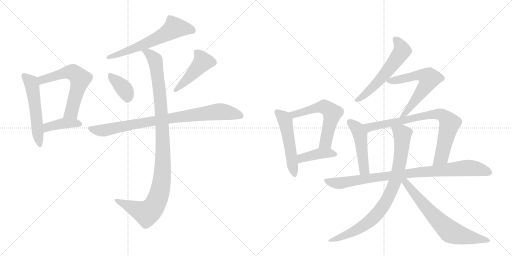
t = 0.00 s
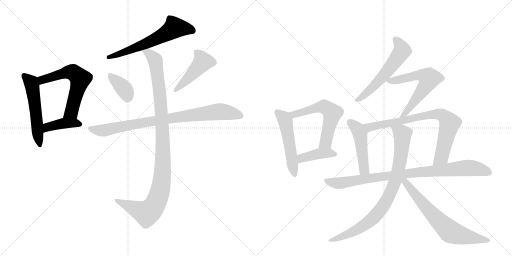
t = 2.75 s
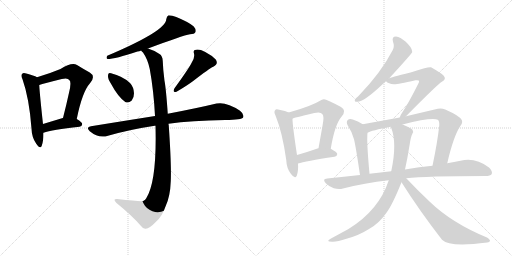
t = 5.51 s
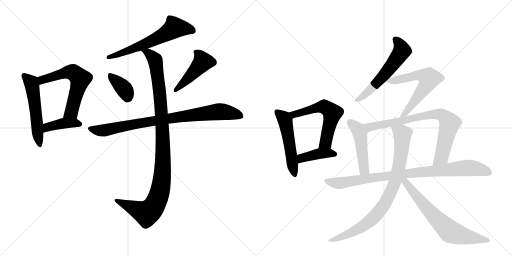
t = 8.26 s
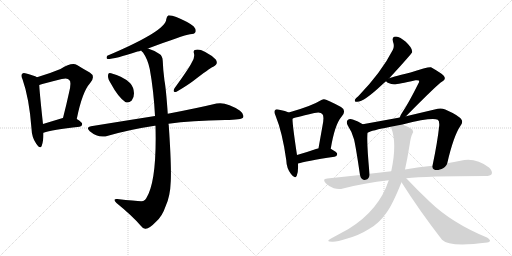
t = 11.02 s
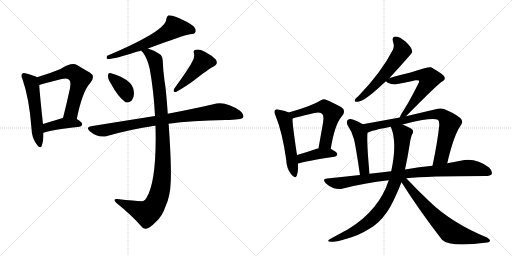
t = 13.77 s

The animated SVG that drew these frames (rendered in a browser with its animation timeline set to each time). Animation: 18 CSS @keyframes rules; one cycle of 13.77 s.

<svg version="1.1" viewBox="0 0 2048 1024" xmlns="http://www.w3.org/2000/svg">
  <g stroke="lightgray" stroke-dasharray="1,1" stroke-width="1" transform="scale(4, 4)">
    <line x1="0" y1="0" x2="256" y2="256"></line>
    <line x1="256" y1="0" x2="0" y2="256"></line>
    <line x1="128" y1="0" x2="128" y2="256"></line>
    <line x1="0" y1="128" x2="256" y2="128"></line>
    <line x1="256" y1="0" x2="512" y2="256"></line>
    <line x1="512" y1="0" x2="256" y2="256"></line>
    <line x1="384" y1="0" x2="384" y2="256"></line>
    <line x1="256" y1="128" x2="512" y2="128"></line>
  </g>
<g transform="scale(1, -1) translate(0, -850)">
   <style type="text/css">
    @keyframes keyframes0 {
      from {
       stroke: black;
       stroke-dashoffset: 544;
       stroke-width: 128;
       }
       64% {
       animation-timing-function: step-end;
       stroke: black;
       stroke-dashoffset: 0;
       stroke-width: 128;
       }
       to {
       stroke: black;
       stroke-width: 1024;
       }
       }
       #make-me-a-hanzi-animation-0 {
         animation: keyframes0 0.692708s both;
         animation-delay: 0.000000s;
         animation-timing-function: linear;
       }
    @keyframes keyframes1 {
      from {
       stroke: black;
       stroke-dashoffset: 609;
       stroke-width: 128;
       }
       66% {
       animation-timing-function: step-end;
       stroke: black;
       stroke-dashoffset: 0;
       stroke-width: 128;
       }
       to {
       stroke: black;
       stroke-width: 1024;
       }
       }
       #make-me-a-hanzi-animation-1 {
         animation: keyframes1 0.745605s both;
         animation-delay: 0.692708s;
         animation-timing-function: linear;
       }
    @keyframes keyframes2 {
      from {
       stroke: black;
       stroke-dashoffset: 408;
       stroke-width: 128;
       }
       57% {
       animation-timing-function: step-end;
       stroke: black;
       stroke-dashoffset: 0;
       stroke-width: 128;
       }
       to {
       stroke: black;
       stroke-width: 1024;
       }
       }
       #make-me-a-hanzi-animation-2 {
         animation: keyframes2 0.582031s both;
         animation-delay: 1.438314s;
         animation-timing-function: linear;
       }
    @keyframes keyframes3 {
      from {
       stroke: black;
       stroke-dashoffset: 619;
       stroke-width: 128;
       }
       67% {
       animation-timing-function: step-end;
       stroke: black;
       stroke-dashoffset: 0;
       stroke-width: 128;
       }
       to {
       stroke: black;
       stroke-width: 1024;
       }
       }
       #make-me-a-hanzi-animation-3 {
         animation: keyframes3 0.753743s both;
         animation-delay: 2.020345s;
         animation-timing-function: linear;
       }
    @keyframes keyframes4 {
      from {
       stroke: black;
       stroke-dashoffset: 368;
       stroke-width: 128;
       }
       55% {
       animation-timing-function: step-end;
       stroke: black;
       stroke-dashoffset: 0;
       stroke-width: 128;
       }
       to {
       stroke: black;
       stroke-width: 1024;
       }
       }
       #make-me-a-hanzi-animation-4 {
         animation: keyframes4 0.549479s both;
         animation-delay: 2.774089s;
         animation-timing-function: linear;
       }
    @keyframes keyframes5 {
      from {
       stroke: black;
       stroke-dashoffset: 463;
       stroke-width: 128;
       }
       60% {
       animation-timing-function: step-end;
       stroke: black;
       stroke-dashoffset: 0;
       stroke-width: 128;
       }
       to {
       stroke: black;
       stroke-width: 1024;
       }
       }
       #make-me-a-hanzi-animation-5 {
         animation: keyframes5 0.626790s both;
         animation-delay: 3.323568s;
         animation-timing-function: linear;
       }
    @keyframes keyframes6 {
      from {
       stroke: black;
       stroke-dashoffset: 867;
       stroke-width: 128;
       }
       74% {
       animation-timing-function: step-end;
       stroke: black;
       stroke-dashoffset: 0;
       stroke-width: 128;
       }
       to {
       stroke: black;
       stroke-width: 1024;
       }
       }
       #make-me-a-hanzi-animation-6 {
         animation: keyframes6 0.955566s both;
         animation-delay: 3.950358s;
         animation-timing-function: linear;
       }
    @keyframes keyframes7 {
      from {
       stroke: black;
       stroke-dashoffset: 1082;
       stroke-width: 128;
       }
       78% {
       animation-timing-function: step-end;
       stroke: black;
       stroke-dashoffset: 0;
       stroke-width: 128;
       }
       to {
       stroke: black;
       stroke-width: 1024;
       }
       }
       #make-me-a-hanzi-animation-7 {
         animation: keyframes7 1.130534s both;
         animation-delay: 4.905924s;
         animation-timing-function: linear;
       }
    @keyframes keyframes8 {
      from {
       stroke: black;
       stroke-dashoffset: 520;
       stroke-width: 128;
       }
       63% {
       animation-timing-function: step-end;
       stroke: black;
       stroke-dashoffset: 0;
       stroke-width: 128;
       }
       to {
       stroke: black;
       stroke-width: 1024;
       }
       }
       #make-me-a-hanzi-animation-8 {
         animation: keyframes8 0.673177s both;
         animation-delay: 6.036458s;
         animation-timing-function: linear;
       }
    @keyframes keyframes9 {
      from {
       stroke: black;
       stroke-dashoffset: 584;
       stroke-width: 128;
       }
       66% {
       animation-timing-function: step-end;
       stroke: black;
       stroke-dashoffset: 0;
       stroke-width: 128;
       }
       to {
       stroke: black;
       stroke-width: 1024;
       }
       }
       #make-me-a-hanzi-animation-9 {
         animation: keyframes9 0.725260s both;
         animation-delay: 6.709635s;
         animation-timing-function: linear;
       }
    @keyframes keyframes10 {
      from {
       stroke: black;
       stroke-dashoffset: 412;
       stroke-width: 128;
       }
       57% {
       animation-timing-function: step-end;
       stroke: black;
       stroke-dashoffset: 0;
       stroke-width: 128;
       }
       to {
       stroke: black;
       stroke-width: 1024;
       }
       }
       #make-me-a-hanzi-animation-10 {
         animation: keyframes10 0.585286s both;
         animation-delay: 7.434896s;
         animation-timing-function: linear;
       }
    @keyframes keyframes11 {
      from {
       stroke: black;
       stroke-dashoffset: 575;
       stroke-width: 128;
       }
       65% {
       animation-timing-function: step-end;
       stroke: black;
       stroke-dashoffset: 0;
       stroke-width: 128;
       }
       to {
       stroke: black;
       stroke-width: 1024;
       }
       }
       #make-me-a-hanzi-animation-11 {
         animation: keyframes11 0.717936s both;
         animation-delay: 8.020182s;
         animation-timing-function: linear;
       }
    @keyframes keyframes12 {
      from {
       stroke: black;
       stroke-dashoffset: 619;
       stroke-width: 128;
       }
       67% {
       animation-timing-function: step-end;
       stroke: black;
       stroke-dashoffset: 0;
       stroke-width: 128;
       }
       to {
       stroke: black;
       stroke-width: 1024;
       }
       }
       #make-me-a-hanzi-animation-12 {
         animation: keyframes12 0.753743s both;
         animation-delay: 8.738118s;
         animation-timing-function: linear;
       }
    @keyframes keyframes13 {
      from {
       stroke: black;
       stroke-dashoffset: 478;
       stroke-width: 128;
       }
       61% {
       animation-timing-function: step-end;
       stroke: black;
       stroke-dashoffset: 0;
       stroke-width: 128;
       }
       to {
       stroke: black;
       stroke-width: 1024;
       }
       }
       #make-me-a-hanzi-animation-13 {
         animation: keyframes13 0.638997s both;
         animation-delay: 9.491862s;
         animation-timing-function: linear;
       }
    @keyframes keyframes14 {
      from {
       stroke: black;
       stroke-dashoffset: 796;
       stroke-width: 128;
       }
       72% {
       animation-timing-function: step-end;
       stroke: black;
       stroke-dashoffset: 0;
       stroke-width: 128;
       }
       to {
       stroke: black;
       stroke-width: 1024;
       }
       }
       #make-me-a-hanzi-animation-14 {
         animation: keyframes14 0.897786s both;
         animation-delay: 10.130859s;
         animation-timing-function: linear;
       }
    @keyframes keyframes15 {
      from {
       stroke: black;
       stroke-dashoffset: 914;
       stroke-width: 128;
       }
       75% {
       animation-timing-function: step-end;
       stroke: black;
       stroke-dashoffset: 0;
       stroke-width: 128;
       }
       to {
       stroke: black;
       stroke-width: 1024;
       }
       }
       #make-me-a-hanzi-animation-15 {
         animation: keyframes15 0.993815s both;
         animation-delay: 11.028646s;
         animation-timing-function: linear;
       }
    @keyframes keyframes16 {
      from {
       stroke: black;
       stroke-dashoffset: 850;
       stroke-width: 128;
       }
       73% {
       animation-timing-function: step-end;
       stroke: black;
       stroke-dashoffset: 0;
       stroke-width: 128;
       }
       to {
       stroke: black;
       stroke-width: 1024;
       }
       }
       #make-me-a-hanzi-animation-16 {
         animation: keyframes16 0.941732s both;
         animation-delay: 12.022461s;
         animation-timing-function: linear;
       }
    @keyframes keyframes17 {
      from {
       stroke: black;
       stroke-dashoffset: 684;
       stroke-width: 128;
       }
       69% {
       animation-timing-function: step-end;
       stroke: black;
       stroke-dashoffset: 0;
       stroke-width: 128;
       }
       to {
       stroke: black;
       stroke-width: 1024;
       }
       }
       #make-me-a-hanzi-animation-17 {
         animation: keyframes17 0.806641s both;
         animation-delay: 12.964193s;
         animation-timing-function: linear;
       }
</style>
<path d="M 148 541 Q 136 548 105 556 Q 93 560 89 555 Q 82 549 90 533 Q 117 457 126 336 Q 127 300 145 275 Q 161 251 167 267 Q 174 286 174 319 L 172 354 Q 159 472 157 510 C 155 537 155 537 148 541 Z" fill="lightgray"></path> 
<path d="M 307 374 Q 329 483 360 517 Q 384 545 359 560 Q 337 572 308 590 Q 287 602 242 574 Q 199 556 148 541 C 119 532 128 501 157 510 Q 175 516 247 534 Q 271 540 277 530 Q 287 523 276 479 Q 266 433 252 378 C 245 349 301 345 307 374 Z" fill="lightgray"></path> 
<path d="M 174 319 Q 207 331 318 343 Q 328 344 329 354 Q 329 361 307 374 L 252 378 L 251 378 Q 208 365 172 354 C 143 345 146 309 174 319 Z" fill="lightgray"></path> 
<path d="M 592 656 Q 731 708 760 713 Q 778 713 782 722 Q 786 732 774 745 Q 752 763 705 782 Q 689 789 674 789 Q 667 785 665 773 Q 665 727 429 627 Q 423 617 430 614 Q 460 614 550 644 Q 557 645 565 648 L 592 656 Z" fill="lightgray"></path> 
<path d="M 444 515 Q 471 464 501 442 Q 514 436 527 448 Q 536 458 536 477 Q 535 502 520 518 Q 504 533 483 543 Q 446 558 439 558 Q 432 558 432 545 Q 432 533 444 515 Z" fill="lightgray"></path> 
<path d="M 766 598 Q 754 574 698 497 Q 688 479 706 483 Q 749 508 774 527 Q 837 576 853 583 Q 875 593 863 612 Q 848 628 821 642 Q 796 655 784 651 Q 771 650 776 636 Q 780 617 766 598 Z" fill="lightgray"></path> 
<path d="M 674 355 Q 765 368 901 370 Q 967 370 973 381 Q 977 394 960 407 Q 906 444 866 436 Q 791 418 671 395 L 620 386 Q 500 367 364 345 Q 342 342 359 325 Q 395 295 432 307 Q 519 332 619 347 Q 620 348 622 347 L 674 355 Z" fill="lightgray"></path> 
<path d="M 622 347 Q 628 125 585 57 Q 582 50 573 46 Q 563 43 469 54 Q 460 55 458 51 Q 457 47 466 38 Q 530 -14 564 -54 Q 574 -67 583 -65 Q 598 -64 624 -37 Q 649 -15 662 24 Q 681 64 683 125 Q 686 189 675 349 Q 674 353 674 355 L 671 395 Q 664 497 658 527 Q 652 572 651 606 Q 650 627 638 634 Q 613 650 592 656 C 564 667 548 672 565 648 Q 566 645 572 640 Q 591 613 599 574 Q 615 486 620 386 L 622 347 Z" fill="lightgray"></path> 
<path d="M 1155 400 Q 1143 406 1117 411 Q 1104 415 1101 410 Q 1094 404 1102 388 Q 1130 319 1145 210 Q 1146 177 1164 154 Q 1180 132 1187 147 Q 1194 165 1192 196 L 1188 230 Q 1170 348 1170 375 C 1169 394 1169 394 1155 400 Z" fill="lightgray"></path> 
<path d="M 1323 255 Q 1339 352 1366 383 Q 1388 408 1364 422 Q 1303 455 1295 453 Q 1288 453 1280 447 Q 1247 426 1155 400 C 1126 392 1142 364 1170 375 Q 1171 378 1257 398 Q 1282 404 1289 394 Q 1298 387 1290 347 L 1274 257 C 1269 227 1318 225 1323 255 Z" fill="lightgray"></path> 
<path d="M 1192 196 Q 1220 205 1338 223 Q 1348 224 1349 234 Q 1349 241 1323 255 L 1274 257 Q 1271 257 1270 256 Q 1224 240 1188 230 C 1159 222 1163 188 1192 196 Z" fill="lightgray"></path> 
<path d="M 1557 537 Q 1648 636 1649 642 Q 1648 645 1648 647 Q 1647 660 1623 683 Q 1601 702 1584 704 Q 1566 704 1572 683 Q 1579 665 1571 650 Q 1525 560 1433 465 Q 1423 458 1420 452 Q 1416 442 1429 443 Q 1456 443 1527 510 Q 1534 517 1544 525 L 1557 537 Z" fill="lightgray"></path> 
<path d="M 1624 385 Q 1751 514 1769 524 Q 1787 534 1774 548 Q 1761 560 1724 581 Q 1714 584 1642 560 Q 1558 539 1557 537 C 1537 530 1537 530 1544 525 Q 1553 515 1576 513 Q 1588 512 1662 529 Q 1672 530 1675 528 Q 1679 525 1673 515 Q 1634 437 1609 400 Q 1600 387 1599 380 C 1588 352 1603 364 1624 385 Z" fill="lightgray"></path> 
<path d="M 1451 353 Q 1432 366 1411 372 Q 1398 376 1391 370 Q 1384 364 1390 350 Q 1408 323 1416 293 Q 1423 265 1440 150 C 1444 120 1481 125 1478 155 Q 1466 284 1470 319 C 1472 340 1472 340 1451 353 Z" fill="lightgray"></path> 
<path d="M 1789 197 Q 1814 306 1842 347 Q 1852 359 1847 370 Q 1840 386 1781 412 Q 1765 419 1751 415 L 1624 385 L 1599 380 L 1451 353 C 1421 348 1442 308 1470 319 Q 1485 328 1563 343 L 1610 352 Q 1728 382 1751 371 Q 1758 367 1757 348 Q 1750 282 1730 187 C 1724 158 1782 168 1789 197 Z" fill="lightgray"></path> 
<path d="M 1625 137 Q 1703 146 1942 146 Q 1961 146 1967 154 Q 1971 166 1956 180 Q 1901 222 1842 207 Q 1817 203 1789 197 L 1730 187 Q 1678 183 1620 172 L 1565 165 Q 1522 161 1478 155 L 1440 150 Q 1376 144 1309 136 Q 1287 135 1303 117 Q 1316 104 1335 97 Q 1356 91 1372 96 Q 1457 118 1555 129 L 1625 137 Z" fill="lightgray"></path> 
<path d="M 1555 129 Q 1516 9 1394 -66 L 1324 -104 Q 1299 -117 1329 -117 Q 1348 -118 1386 -105 Q 1435 -92 1476 -66 Q 1515 -45 1545 -2 Q 1569 29 1606 121 L 1620 172 Q 1630 217 1639 274 Q 1643 302 1649 314 Q 1656 321 1650 331 Q 1644 338 1615 350 Q 1612 351 1610 352 C 1582 364 1553 371 1563 343 Q 1563 342 1565 338 Q 1589 278 1565 165 L 1555 129 Z" fill="lightgray"></path> 
<path d="M 1606 121 Q 1676 10 1768 -109 Q 1798 -140 1949 -120 Q 1959 -119 1960 -113 Q 1961 -109 1948 -100 Q 1807 -42 1718 44 Q 1673 86 1625 137 C 1604 159 1590 146 1606 121 Z" fill="lightgray"></path> 
      <clipPath id="make-me-a-hanzi-clip-0">
      <path d="M 148 541 Q 136 548 105 556 Q 93 560 89 555 Q 82 549 90 533 Q 117 457 126 336 Q 127 300 145 275 Q 161 251 167 267 Q 174 286 174 319 L 172 354 Q 159 472 157 510 C 155 537 155 537 148 541 Z" fill="lightgray"></path>
      </clipPath>
      <path clip-path="url(#make-me-a-hanzi-clip-0)" d="M 96 547 L 122 523 L 129 504 L 157 273 " fill="none" id="make-me-a-hanzi-animation-0" stroke-dasharray="416 832" stroke-linecap="round"></path>

      <clipPath id="make-me-a-hanzi-clip-1">
      <path d="M 307 374 Q 329 483 360 517 Q 384 545 359 560 Q 337 572 308 590 Q 287 602 242 574 Q 199 556 148 541 C 119 532 128 501 157 510 Q 175 516 247 534 Q 271 540 277 530 Q 287 523 276 479 Q 266 433 252 378 C 245 349 301 345 307 374 Z" fill="lightgray"></path>
      </clipPath>
      <path clip-path="url(#make-me-a-hanzi-clip-1)" d="M 159 516 L 174 533 L 277 562 L 298 557 L 321 535 L 286 402 L 259 384 " fill="none" id="make-me-a-hanzi-animation-1" stroke-dasharray="481 962" stroke-linecap="round"></path>

      <clipPath id="make-me-a-hanzi-clip-2">
      <path d="M 174 319 Q 207 331 318 343 Q 328 344 329 354 Q 329 361 307 374 L 252 378 L 251 378 Q 208 365 172 354 C 143 345 146 309 174 319 Z" fill="lightgray"></path>
      </clipPath>
      <path clip-path="url(#make-me-a-hanzi-clip-2)" d="M 176 325 L 190 341 L 236 353 L 271 358 L 319 353 " fill="none" id="make-me-a-hanzi-animation-2" stroke-dasharray="280 560" stroke-linecap="round"></path>

      <clipPath id="make-me-a-hanzi-clip-3">
      <path d="M 592 656 Q 731 708 760 713 Q 778 713 782 722 Q 786 732 774 745 Q 752 763 705 782 Q 689 789 674 789 Q 667 785 665 773 Q 665 727 429 627 Q 423 617 430 614 Q 460 614 550 644 Q 557 645 565 648 L 592 656 Z" fill="lightgray"></path>
      </clipPath>
      <path clip-path="url(#make-me-a-hanzi-clip-3)" d="M 770 727 L 732 737 L 696 737 L 596 680 L 434 621 " fill="none" id="make-me-a-hanzi-animation-3" stroke-dasharray="491 982" stroke-linecap="round"></path>

      <clipPath id="make-me-a-hanzi-clip-4">
      <path d="M 444 515 Q 471 464 501 442 Q 514 436 527 448 Q 536 458 536 477 Q 535 502 520 518 Q 504 533 483 543 Q 446 558 439 558 Q 432 558 432 545 Q 432 533 444 515 Z" fill="lightgray"></path>
      </clipPath>
      <path clip-path="url(#make-me-a-hanzi-clip-4)" d="M 441 548 L 498 493 L 510 463 " fill="none" id="make-me-a-hanzi-animation-4" stroke-dasharray="240 480" stroke-linecap="round"></path>

      <clipPath id="make-me-a-hanzi-clip-5">
      <path d="M 766 598 Q 754 574 698 497 Q 688 479 706 483 Q 749 508 774 527 Q 837 576 853 583 Q 875 593 863 612 Q 848 628 821 642 Q 796 655 784 651 Q 771 650 776 636 Q 780 617 766 598 Z" fill="lightgray"></path>
      </clipPath>
      <path clip-path="url(#make-me-a-hanzi-clip-5)" d="M 783 642 L 803 622 L 811 603 L 749 533 L 701 490 " fill="none" id="make-me-a-hanzi-animation-5" stroke-dasharray="335 670" stroke-linecap="round"></path>

      <clipPath id="make-me-a-hanzi-clip-6">
      <path d="M 674 355 Q 765 368 901 370 Q 967 370 973 381 Q 977 394 960 407 Q 906 444 866 436 Q 791 418 671 395 L 620 386 Q 500 367 364 345 Q 342 342 359 325 Q 395 295 432 307 Q 519 332 619 347 Q 620 348 622 347 L 674 355 Z" fill="lightgray"></path>
      </clipPath>
      <path clip-path="url(#make-me-a-hanzi-clip-6)" d="M 361 335 L 420 329 L 616 367 L 868 403 L 925 398 L 964 387 " fill="none" id="make-me-a-hanzi-animation-6" stroke-dasharray="739 1478" stroke-linecap="round"></path>

      <clipPath id="make-me-a-hanzi-clip-7">
      <path d="M 622 347 Q 628 125 585 57 Q 582 50 573 46 Q 563 43 469 54 Q 460 55 458 51 Q 457 47 466 38 Q 530 -14 564 -54 Q 574 -67 583 -65 Q 598 -64 624 -37 Q 649 -15 662 24 Q 681 64 683 125 Q 686 189 675 349 Q 674 353 674 355 L 671 395 Q 664 497 658 527 Q 652 572 651 606 Q 650 627 638 634 Q 613 650 592 656 C 564 667 548 672 565 648 Q 566 645 572 640 Q 591 613 599 574 Q 615 486 620 386 L 622 347 Z" fill="lightgray"></path>
      </clipPath>
      <path clip-path="url(#make-me-a-hanzi-clip-7)" d="M 572 647 L 592 639 L 618 614 L 628 567 L 646 404 L 652 278 L 644 104 L 618 29 L 586 -3 L 481 44 L 465 46 " fill="none" id="make-me-a-hanzi-animation-7" stroke-dasharray="954 1908" stroke-linecap="round"></path>

      <clipPath id="make-me-a-hanzi-clip-8">
      <path d="M 1155 400 Q 1143 406 1117 411 Q 1104 415 1101 410 Q 1094 404 1102 388 Q 1130 319 1145 210 Q 1146 177 1164 154 Q 1180 132 1187 147 Q 1194 165 1192 196 L 1188 230 Q 1170 348 1170 375 C 1169 394 1169 394 1155 400 Z" fill="lightgray"></path>
      </clipPath>
      <path clip-path="url(#make-me-a-hanzi-clip-8)" d="M 1108 402 L 1132 382 L 1142 363 L 1176 154 " fill="none" id="make-me-a-hanzi-animation-8" stroke-dasharray="392 784" stroke-linecap="round"></path>

      <clipPath id="make-me-a-hanzi-clip-9">
      <path d="M 1323 255 Q 1339 352 1366 383 Q 1388 408 1364 422 Q 1303 455 1295 453 Q 1288 453 1280 447 Q 1247 426 1155 400 C 1126 392 1142 364 1170 375 Q 1171 378 1257 398 Q 1282 404 1289 394 Q 1298 387 1290 347 L 1274 257 C 1269 227 1318 225 1323 255 Z" fill="lightgray"></path>
      </clipPath>
      <path clip-path="url(#make-me-a-hanzi-clip-9)" d="M 1168 382 L 1187 397 L 1288 423 L 1297 424 L 1318 410 L 1329 398 L 1328 388 L 1303 280 L 1280 264 " fill="none" id="make-me-a-hanzi-animation-9" stroke-dasharray="456 912" stroke-linecap="round"></path>

      <clipPath id="make-me-a-hanzi-clip-10">
      <path d="M 1192 196 Q 1220 205 1338 223 Q 1348 224 1349 234 Q 1349 241 1323 255 L 1274 257 Q 1271 257 1270 256 Q 1224 240 1188 230 C 1159 222 1163 188 1192 196 Z" fill="lightgray"></path>
      </clipPath>
      <path clip-path="url(#make-me-a-hanzi-clip-10)" d="M 1194 202 L 1208 218 L 1269 234 L 1316 238 L 1340 232 " fill="none" id="make-me-a-hanzi-animation-10" stroke-dasharray="284 568" stroke-linecap="round"></path>

      <clipPath id="make-me-a-hanzi-clip-11">
      <path d="M 1557 537 Q 1648 636 1649 642 Q 1648 645 1648 647 Q 1647 660 1623 683 Q 1601 702 1584 704 Q 1566 704 1572 683 Q 1579 665 1571 650 Q 1525 560 1433 465 Q 1423 458 1420 452 Q 1416 442 1429 443 Q 1456 443 1527 510 Q 1534 517 1544 525 L 1557 537 Z" fill="lightgray"></path>
      </clipPath>
      <path clip-path="url(#make-me-a-hanzi-clip-11)" d="M 1583 691 L 1607 654 L 1601 634 L 1550 563 L 1506 515 L 1465 476 L 1428 451 " fill="none" id="make-me-a-hanzi-animation-11" stroke-dasharray="447 894" stroke-linecap="round"></path>

      <clipPath id="make-me-a-hanzi-clip-12">
      <path d="M 1624 385 Q 1751 514 1769 524 Q 1787 534 1774 548 Q 1761 560 1724 581 Q 1714 584 1642 560 Q 1558 539 1557 537 C 1537 530 1537 530 1544 525 Q 1553 515 1576 513 Q 1588 512 1662 529 Q 1672 530 1675 528 Q 1679 525 1673 515 Q 1634 437 1609 400 Q 1600 387 1599 380 C 1588 352 1603 364 1624 385 Z" fill="lightgray"></path>
      </clipPath>
      <path clip-path="url(#make-me-a-hanzi-clip-12)" d="M 1550 525 L 1680 550 L 1715 539 L 1703 506 L 1628 400 L 1605 383 " fill="none" id="make-me-a-hanzi-animation-12" stroke-dasharray="491 982" stroke-linecap="round"></path>

      <clipPath id="make-me-a-hanzi-clip-13">
      <path d="M 1451 353 Q 1432 366 1411 372 Q 1398 376 1391 370 Q 1384 364 1390 350 Q 1408 323 1416 293 Q 1423 265 1440 150 C 1444 120 1481 125 1478 155 Q 1466 284 1470 319 C 1472 340 1472 340 1451 353 Z" fill="lightgray"></path>
      </clipPath>
      <path clip-path="url(#make-me-a-hanzi-clip-13)" d="M 1400 361 L 1431 334 L 1441 309 L 1457 171 L 1445 162 " fill="none" id="make-me-a-hanzi-animation-13" stroke-dasharray="350 700" stroke-linecap="round"></path>

      <clipPath id="make-me-a-hanzi-clip-14">
      <path d="M 1789 197 Q 1814 306 1842 347 Q 1852 359 1847 370 Q 1840 386 1781 412 Q 1765 419 1751 415 L 1624 385 L 1599 380 L 1451 353 C 1421 348 1442 308 1470 319 Q 1485 328 1563 343 L 1610 352 Q 1728 382 1751 371 Q 1758 367 1757 348 Q 1750 282 1730 187 C 1724 158 1782 168 1789 197 Z" fill="lightgray"></path>
      </clipPath>
      <path clip-path="url(#make-me-a-hanzi-clip-14)" d="M 1459 350 L 1478 341 L 1719 391 L 1767 391 L 1794 365 L 1798 352 L 1766 222 L 1736 195 " fill="none" id="make-me-a-hanzi-animation-14" stroke-dasharray="668 1336" stroke-linecap="round"></path>

      <clipPath id="make-me-a-hanzi-clip-15">
      <path d="M 1625 137 Q 1703 146 1942 146 Q 1961 146 1967 154 Q 1971 166 1956 180 Q 1901 222 1842 207 Q 1817 203 1789 197 L 1730 187 Q 1678 183 1620 172 L 1565 165 Q 1522 161 1478 155 L 1440 150 Q 1376 144 1309 136 Q 1287 135 1303 117 Q 1316 104 1335 97 Q 1356 91 1372 96 Q 1457 118 1555 129 L 1625 137 Z" fill="lightgray"></path>
      </clipPath>
      <path clip-path="url(#make-me-a-hanzi-clip-15)" d="M 1306 127 L 1355 117 L 1663 161 L 1855 178 L 1898 177 L 1957 160 " fill="none" id="make-me-a-hanzi-animation-15" stroke-dasharray="786 1572" stroke-linecap="round"></path>

      <clipPath id="make-me-a-hanzi-clip-16">
      <path d="M 1555 129 Q 1516 9 1394 -66 L 1324 -104 Q 1299 -117 1329 -117 Q 1348 -118 1386 -105 Q 1435 -92 1476 -66 Q 1515 -45 1545 -2 Q 1569 29 1606 121 L 1620 172 Q 1630 217 1639 274 Q 1643 302 1649 314 Q 1656 321 1650 331 Q 1644 338 1615 350 Q 1612 351 1610 352 C 1582 364 1553 371 1563 343 Q 1563 342 1565 338 Q 1589 278 1565 165 L 1555 129 Z" fill="lightgray"></path>
      </clipPath>
      <path clip-path="url(#make-me-a-hanzi-clip-16)" d="M 1571 343 L 1609 313 L 1607 255 L 1580 120 L 1544 43 L 1480 -34 L 1401 -83 L 1334 -108 " fill="none" id="make-me-a-hanzi-animation-16" stroke-dasharray="722 1444" stroke-linecap="round"></path>

      <clipPath id="make-me-a-hanzi-clip-17">
      <path d="M 1606 121 Q 1676 10 1768 -109 Q 1798 -140 1949 -120 Q 1959 -119 1960 -113 Q 1961 -109 1948 -100 Q 1807 -42 1718 44 Q 1673 86 1625 137 C 1604 159 1590 146 1606 121 Z" fill="lightgray"></path>
      </clipPath>
      <path clip-path="url(#make-me-a-hanzi-clip-17)" d="M 1619 125 L 1707 17 L 1798 -75 L 1853 -94 L 1952 -113 " fill="none" id="make-me-a-hanzi-animation-17" stroke-dasharray="556 1112" stroke-linecap="round"></path>

</g>
</svg>
